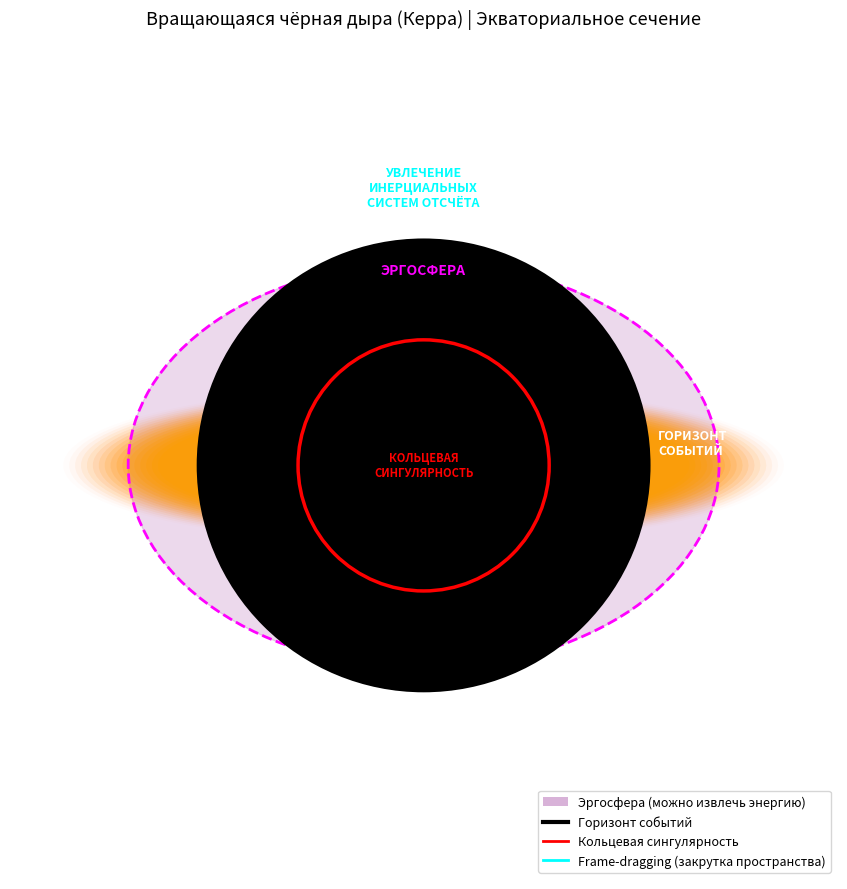

Reproduce this figure in Python.
import numpy as np
import matplotlib.pyplot as plt
from matplotlib.patches import Ellipse, Circle
import matplotlib.patches as mpatches

# ─── Настройка фигуры ───────────────────────────────────────
fig, ax = plt.subplots(figsize=(10, 9))
ax.set_aspect('equal')
ax.set_xlim(-7, 7)
ax.set_ylim(-7, 7)
ax.axis('off')
ax.set_title('Вращающаяся чёрная дыра (Керра) | Экваториальное сечение', 
             fontsize=13, pad=20)

# ─── Физические параметры (в геометрических единицах G=c=1) ─
M = 1.0   # Масса
a = 0.85  # Параметр вращения (0 ≤ a ≤ M, здесь a=0.85M)

# Границы по метрике Керра
r_plus = M + np.sqrt(M**2 - a**2)           # Внешний горизонт событий
r_static_eq = 2 * M                         # Статический предел на экваторе
ring_radius = a                             # Радиус кольцевой сингулярности

# Масштабирование для наглядности
scale = 2.5
R_horizon = r_plus * scale
R_static_limit = r_static_eq * scale
R_ring = ring_radius * scale

# ─── 1. ЭРГОСФЕРА (фиолетовая область) ──────────────────────
# Касается горизонта на полюсах, выпирает на экваторе
ergo = Ellipse((0, 0), R_static_limit*2, R_horizon*1.8, 
               fill=True, color='purple', alpha=0.15, zorder=1)
ax.add_patch(ergo)
ergo_edge = Ellipse((0, 0), R_static_limit*2, R_horizon*1.8, 
                    fill=False, color='magenta', linestyle='--', linewidth=2, zorder=4)
ax.add_patch(ergo_edge)

# ─── 2. ГОРИЗОНТ СОБЫТИЙ ───────────────────────────────────
horizon = Circle((0, 0), R_horizon, color='black', zorder=5, 
                 edgecolor='white', linewidth=2)
ax.add_patch(horizon)

# ─── 3. КОЛЬЦЕВАЯ СИНГУЛЯРНОСТЬ ───────────────────────────
ring = Circle((0, 0), R_ring, fill=False, color='red', linewidth=2.5, zorder=6)
ax.add_patch(ring)

# ─── 4. АККРЕЦИОННЫЙ ДИСК ─────────────────────────────────
theta = np.linspace(0, 2*np.pi, 100)
for r in np.linspace(R_static_limit*0.9, 6.2, 18):
    alpha = 0.7 * (1 - (r - R_static_limit*0.9) / (6.2 - R_static_limit*0.9))
    color = (1, 0.4 + 0.6*alpha, 0)
    x = r * np.cos(theta)
    y = r * 0.22 * np.sin(theta)  # Сильно сплюснут из-за вращения
    ax.fill(x, y, color=color, alpha=alpha*0.4, edgecolor='none', zorder=2)

# ─── 5. УВЛЕЧЕНИЕ ПРОСТРАНСТВА-ВРЕМЕНИ (стрелки) ─────────
# Спиральные линии показывают, как пространство "закручивается"
for angle in [30, 120, 210, 300]:
    rad = np.radians(angle)
    t = np.linspace(0, np.pi/3, 15)
    r_arrow = 2.8
    x_spiral = r_arrow * np.cos(rad + t)
    y_spiral = r_arrow * 0.35 * np.sin(rad + t)
    ax.plot(x_spiral, y_spiral, color='cyan', linewidth=2, alpha=0.8, zorder=3)
    ax.arrow(x_spiral[-2], y_spiral[-2], 
             x_spiral[-1]-x_spiral[-2], y_spiral[-1]-y_spiral[-2],
             head_width=0.15, head_length=0.12, fc='cyan', ec='cyan', zorder=3)

# ─── Подписи ───────────────────────────────────────────────
ax.text(0, 0, 'КОЛЬЦЕВАЯ\nСИНГУЛЯРНОСТЬ', color='red', ha='center', va='center', 
        fontsize=8, fontweight='bold', zorder=7)
ax.text(R_horizon + 0.15, 0.2, 'ГОРИЗОНТ\nСОБЫТИЙ', color='white', ha='left', 
        fontsize=9, fontweight='bold', zorder=6)
ax.text(0, R_horizon*0.85, 'ЭРГОСФЕРА', color='magenta', ha='center', 
        fontsize=10, fontweight='bold', zorder=5)
ax.text(0, R_horizon*1.15, 'УВЛЕЧЕНИЕ\nИНЕРЦИАЛЬНЫХ\nСИСТЕМ ОТСЧЁТА', 
        color='cyan', ha='center', fontsize=9, fontweight='bold', zorder=4)

# ─── Легенда ───────────────────────────────────────────────
legend_elements = [
    mpatches.Patch(facecolor='purple', alpha=0.3, label='Эргосфера (можно извлечь энергию)'),
    plt.Line2D([0], [0], color='black', lw=3, label='Горизонт событий'),
    plt.Line2D([0], [0], color='red', lw=2, label='Кольцевая сингулярность'),
    plt.Line2D([0], [0], color='cyan', lw=2, label='Frame-dragging (закрутка пространства)')
]
ax.legend(handles=legend_elements, loc='lower right', fontsize=9, framealpha=0.8)

plt.tight_layout()
plt.show()

# ─── Формулы Керра ─────────────────────────────────────────
print("🌀 ПАРАМЕТРЫ ВРАЩАЮЩЕЙСЯ ЧД (a = 0.85M)")
print("="*50)
print(f"Внешний горизонт:   r₊ = M + √(M² - a²) = {r_plus:.3f}M")
print(f"Статический предел: r_SL = 2M (на экваторе)")
print(f"Кольцевая сингулярность: радиус a = {a}M")
print()
print("⚡ ЭФФЕКТЫ:")
print("• В эргосфере невозможно оставаться неподвижным")
print("• Процесс Пенроуза: извлечение энергии вращения ЧД")
print("• Прецессия Ланзе-Тирринга: орбиты прецессируют")
print("="*50)
